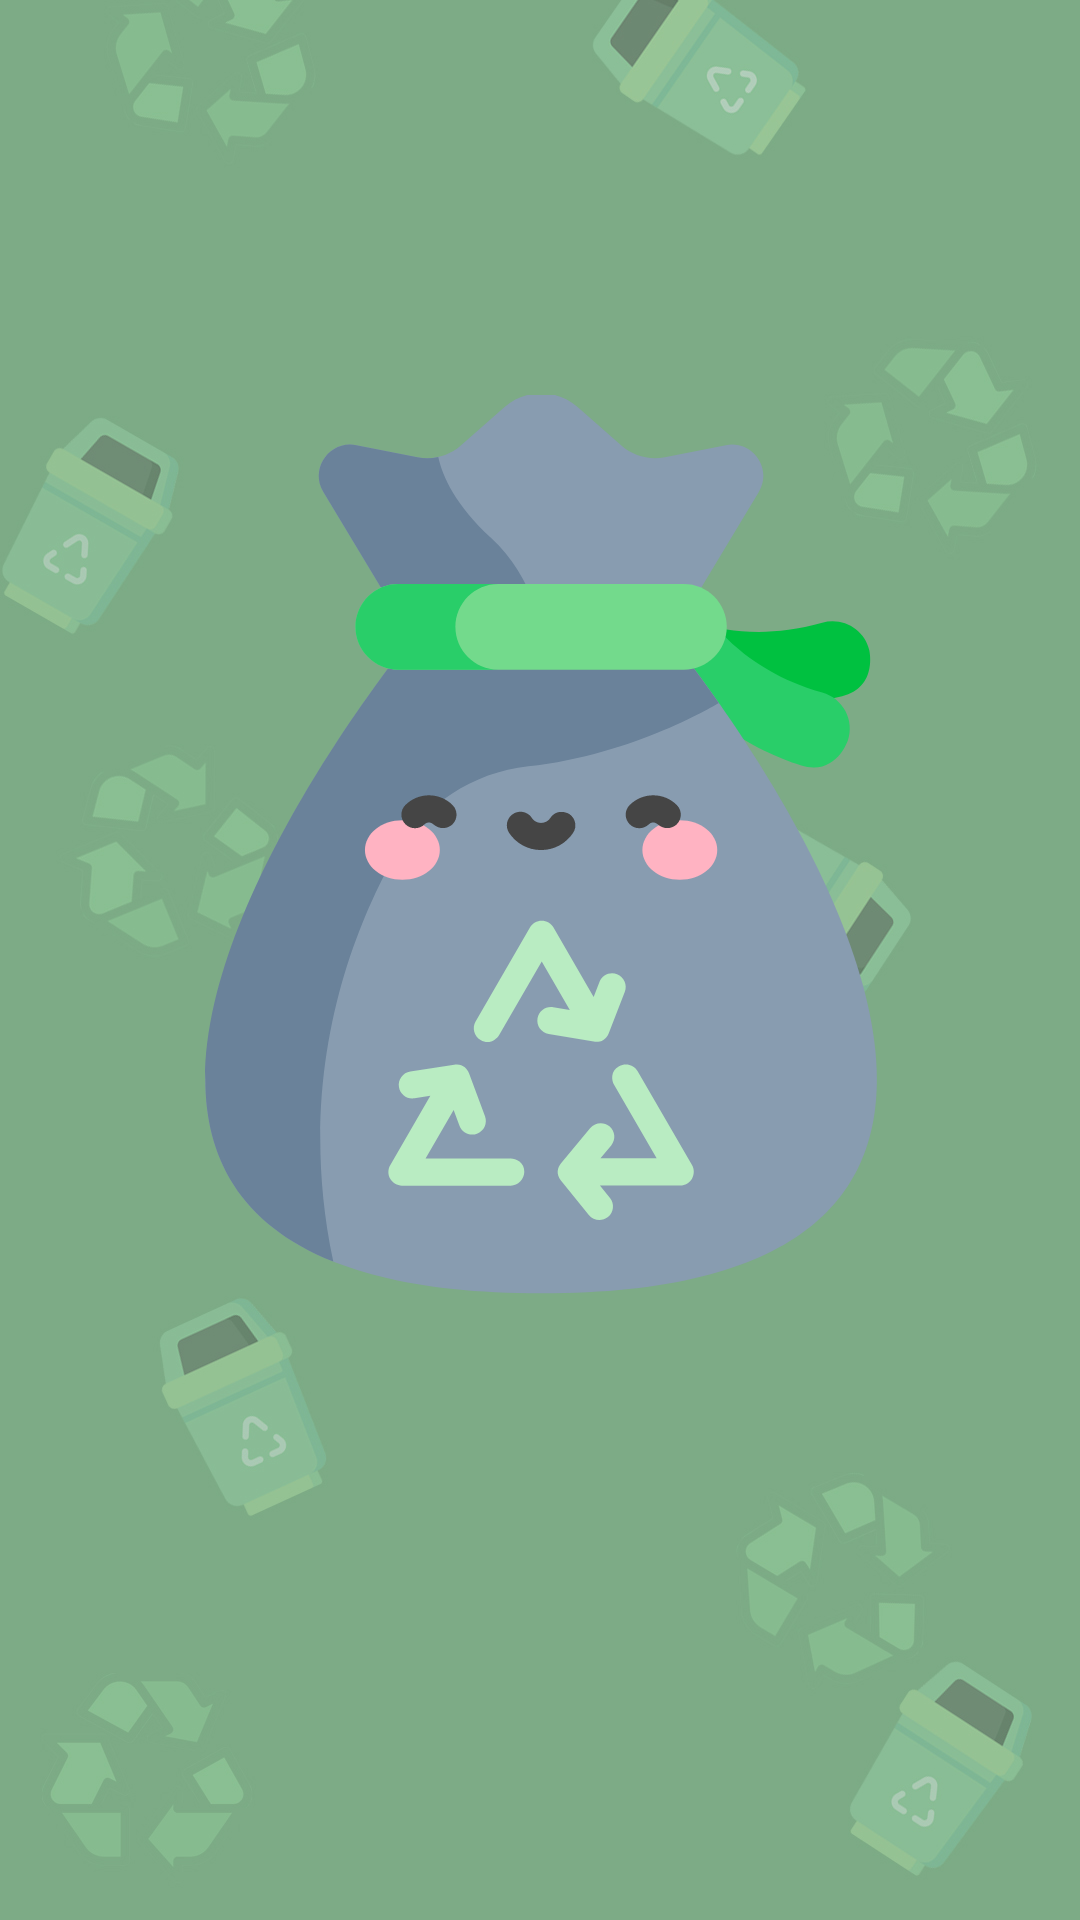

The Android layout XML behind this screen, and the referenced resources:
<!-- AndroidManifest.xml: application theme Theme.Garbage -->
<!-- res/layout/login_main_screen.xml -->
<?xml version="1.0" encoding="utf-8"?>
<androidx.constraintlayout.widget.ConstraintLayout
    xmlns:android="http://schemas.android.com/apk/res/android"
    xmlns:app="http://schemas.android.com/apk/res-auto"
    android:layout_width="match_parent"
    android:layout_height="match_parent">

    <ImageView
        android:id="@+id/background"
        android:layout_width="0dp"
        android:layout_height="0dp"
        android:scaleType="centerCrop"
        app:layout_constraintBottom_toBottomOf="parent"
        app:layout_constraintEnd_toEndOf="parent"
        app:layout_constraintStart_toStartOf="parent"
        app:layout_constraintTop_toTopOf="parent"
        app:srcCompat="@drawable/background" />

    <LinearLayout
        android:layout_width="match_parent"
        android:layout_height="wrap_content"
        android:layout_marginStart="48dp"
        android:layout_marginEnd="48dp"
        android:orientation="vertical"
        app:layout_constraintBottom_toBottomOf="parent"
        app:layout_constraintEnd_toEndOf="parent"
        app:layout_constraintStart_toStartOf="parent"
        app:layout_constraintTop_toTopOf="parent">

        <ImageView
            android:id="@+id/ico"
            android:layout_width="300dp"
            android:layout_height="300dp"
            android:layout_gravity="center"
            android:layout_marginBottom="50dp"
            android:transitionName="ico"
            app:srcCompat="@drawable/icon" />

        <TextView
            android:id="@+id/welcome"
            android:layout_width="match_parent"
            android:layout_height="wrap_content"
            android:alpha="0"
            android:gravity="center"
            android:text="@string/welcome"
            android:textColor="@color/white"
            android:textSize="20sp" />

    </LinearLayout>
</androidx.constraintlayout.widget.ConstraintLayout>
<!-- resources referenced by this layout -->
<resources>
  <color name="white">#FFFFFFFF</color>
  <!-- drawable background: jpg bitmap (drawable, 225866 bytes) -->
  <!-- drawable icon: vector/xml drawable (drawable, 5662 chars, omitted) -->
  <string name="welcome">Welcome!</string>
  <style name="Theme.Garbage" parent="Theme.MaterialComponents.DayNight.NoActionBar">
          
          <item name="colorPrimary">@color/green</item>
          <item name="colorPrimaryVariant">@color/green</item>
          <item name="colorOnPrimary">@color/white</item>
          
          <item name="colorSecondary">@color/inactive_menu_item_background_color</item>
          <item name="colorSecondaryVariant">@color/inactive_menu_item_background_color</item>
          <item name="colorOnSecondary">@color/black</item>
          
          <item name="android:statusBarColor" tools:targetApi="l">?attr/colorPrimaryVariant</item>
          
          
          <item name="android:windowActivityTransitions">true</item>
  
          
          <item name="android:windowEnterTransition">@transition/full_desc_transition</item>
          <item name="android:windowExitTransition">@transition/full_desc_transition</item>
  
          
          <item name="android:windowSharedElementEnterTransition">
              @transition/full_desc_transition</item>
          <item name="android:windowSharedElementExitTransition">
              @transition/full_desc_transition</item>
      </style>
  <color name="green">#00c772</color>
  <color name="inactive_menu_item_background_color">#50ac7d</color>
  <color name="black">#FF000000</color>
</resources>
